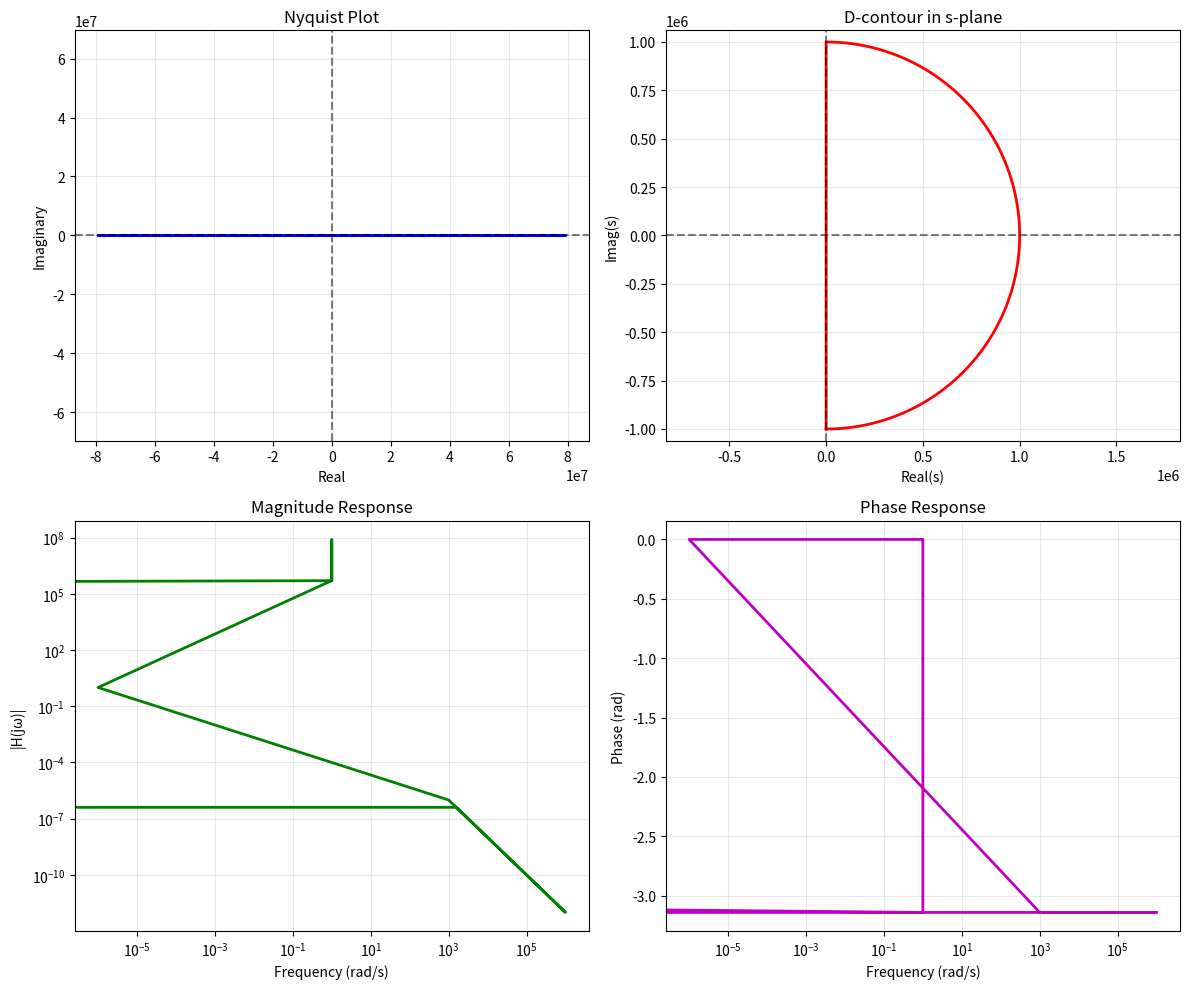

Here is the Python script that generated this plot:
import numpy as np
import matplotlib.pyplot as plt
from scipy import signal

def manual_d_contour(poles_on_imaginary=None, R=1e6, epsilon=1e-6, num_points=1000):
	"""
	Manual D-contour parametrization with explicit control

	Parameters:
	- poles_on_imaginary: list of poles on imaginary axis
	- R: large radius
	- epsilon: small radius around poles
	- num_points: points per segment
	"""
	s_contour = []
	print(poles_on_imaginary)
	# Segment 1: Large semicircle (Re(s) > 0)
	theta = np.linspace(-np.pi/2, np.pi/2, num_points)
	s_contour.extend(R * np.exp(1j * theta))

	# Segment 2: Positive imaginary axis (from +jR to +jε)
	omega_pos = np.linspace(R, epsilon, num_points)
	s_contour.extend(1j * omega_pos)

	# Handle poles on imaginary axis with small semicircles
	if poles_on_imaginary:
		for pole in poles_on_imaginary:
			if pole.imag > 0:
				# Small semicircle around pole
				theta_small = np.linspace(-np.pi/2, np.pi/2, num_points//4)
				s_small = pole + epsilon * np.exp(1j * theta_small)
				s_contour.extend(s_small)
	    
	# Segment 3: Negative imaginary axis (from -jε to -jR)
	omega_neg = np.linspace(-epsilon, -R, num_points)
	s_contour.extend(1j * omega_neg)

	return np.array(s_contour)

def evaluate_transfer_function(system, s_points):
    """Evaluate transfer function at complex points"""
    if hasattr(system, '__call__'):
        return system(s_points)
    else:
        # For scipy systems
        w, H = signal.freqresp(system, w=s_points.imag)
        return H

# Complete example
def complete_nyquist_example():
    # System with poles at s = 0 and s = ±j
    num = [1]
    den = [1, 0, 1]  # s³ + s² + s
    
    system = signal.TransferFunction(num, den)
    poles = signal.tf2zpk(num, den)[1]
    
    # Get imaginary axis poles
    imag_poles = [p for p in poles if abs(p.real) < 1e-10]
    
    # Create D-contour
    s_contour = manual_d_contour(poles_on_imaginary=imag_poles)
    
    # Evaluate system
    H = evaluate_transfer_function(system, s_contour)
    
    # Plot
    plt.figure(figsize=(12, 10))
    
    # Nyquist plot
    plt.subplot(2, 2, 1)
    plt.plot(H.real, H.imag, 'b-', linewidth=2)
    plt.axhline(0, color='black', linestyle='--', alpha=0.5)
    plt.axvline(0, color='black', linestyle='--', alpha=0.5)
    plt.xlabel('Real')
    plt.ylabel('Imaginary')
    plt.title('Nyquist Plot')
    plt.grid(True, alpha=0.3)
    plt.axis('equal')
    
    # D-contour
    plt.subplot(2, 2, 2)
    plt.plot(s_contour.real, s_contour.imag, 'r-', linewidth=2)
    plt.axhline(0, color='black', linestyle='--', alpha=0.5)
    plt.axvline(0, color='black', linestyle='--', alpha=0.5)
    plt.xlabel('Real(s)')
    plt.ylabel('Imag(s)')
    plt.title('D-contour in s-plane')
    plt.grid(True, alpha=0.3)
    plt.axis('equal')
    
    # Frequency response magnitude
    plt.subplot(2, 2, 3)
    plt.plot(s_contour.imag, np.abs(H), 'g-', linewidth=2)
    plt.xlabel('Frequency (rad/s)')
    plt.ylabel('|H(jω)|')
    plt.title('Magnitude Response')
    plt.grid(True, alpha=0.3)
    plt.xscale('log')
    plt.yscale('log')
    
    # Phase response
    plt.subplot(2, 2, 4)
    plt.plot(s_contour.imag, np.angle(H), 'm-', linewidth=2)
    plt.xlabel('Frequency (rad/s)')
    plt.ylabel('Phase (rad)')
    plt.title('Phase Response')
    plt.grid(True, alpha=0.3)
    plt.xscale('log')
    
    plt.tight_layout()
    plt.show()

if __name__ == "__main__":
    complete_nyquist_example()
